pico-8 play session: mixed d-pad (fixed 12-tick cycle), after a click and taps of 🅾, ❎, 🅾+❎, 🅾 in the second before t = 0

[t = 1 s] mixed d-pad (1.2s cycle ×~1): → ← ↑ ↓ + 🅾/❎ taps, ~1s
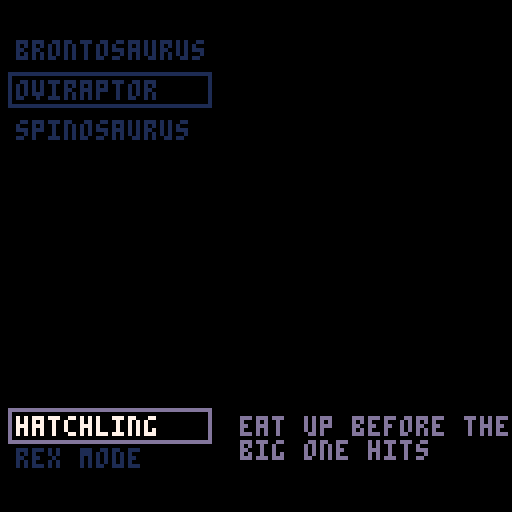
[t = 2 s] mixed d-pad (1.2s cycle ×~1): → ← ↑ ↓ + 🅾/❎ taps, ~2s
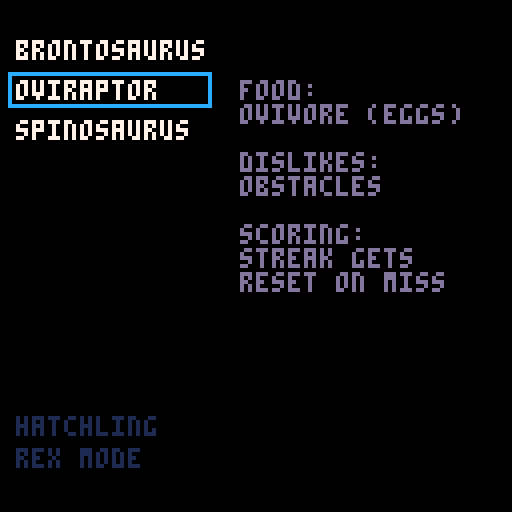

pico-8 cartridge
version 43
__lua__
--big zoom from space to dino
	--on earth

dino=1
mode=1 --1 for normal,2 for rex
state=1 --1 for dino, 2 for mode
⧗=1
ru={} --rex unlocked

function _init()
	cartdata("caseylabrack_superdino")

	add(ru,dget(1)>rexgoals[1])
	add(ru,dget(2)>rexgoals[2])
	add(ru,dget(3)>rexgoals[3])
end

function _update()

	⧗+=1

	if state==1 then
		if btnp(⬆️) then dino=mid(1,dino-1,#scenarios) end		
		if btnp(⬇️) then dino=mid(1,dino+1,#scenarios) end
	else
		if btnp(⬆️) then mode=mid(1,mode-1,2) end
		if btnp(⬇️) then mode=mid(1,mode+1,2) end
		if not ru[dino] then mode=1 end
	end

	if btnp(🅾️) then
		state=mid(1,state-1,2)
	end
	
	if btnp(❎) then
		state+=1
		if state==3 then
			 cls() stop(dino.." "..mode)
--			load("super-extinction-event",
--			"back to menu",
--			dino..","..mode)
		end
	end
end

function _draw()
	cls()

	dinostart=10
	ypos=dinostart
	tml=4 --text margin left
	iml=60 --info margin left
	fc=⧗%8>4 and 13 or 12 --flicker color
	
	local cur=dinostart+(dino-1)*10
	color(state==1 and fc or 1)
	rect(tml-2,cur-2,52,cur+6)
	
	color(state==1 and 7 or 1)
	for num,val in ipairs(scenarios) do
		print(val,tml,ypos)
		ypos+=10
	end

	if state==1 then
		print(dinfo[dino],iml,dinostart+(dino-1)*10,13)
	end

	ypos+=64
	modestart=ypos	

	cur=modestart+(mode-1)*8
	if state==2 then
		rect(tml-2,cur-2,52,cur+6,fc)
	end

	color(state==2 and 7 or 1)
	print("hatchling",tml,ypos)
	ypos+=8
	if not ru[dino] then
		color(1)
	end
	print("rex mode",tml,ypos)
	
	if state==2 then
		print(minfo[mode],iml,modestart+(mode-1)*8,13)
	end
end
-->8
scenarios={
"brontosaurus",
"oviraptor",
"spinosaurus",
--"lizard thing (todo)",
}
dinfo={[[
food:
herbivore

dislikes:
t-rex!

scoring:
streak gets 
reset on death
]],
[[
food:
ovivore (eggs)

dislikes:
obstacles

scoring:
streak gets
reset on miss
]],
[[
food:
piscovore (fish)

dislikes:
megalodon!

scoring:
total fish held
at game over
]]
}
minfo={
[[
eat up before the 
big one hits
]],
[[
all asteroids
are deadly
]]
}
-->8
--goals (shared)
rexgoals={50,40,10,}
__gfx__
00000000000000000000000000000000000000000000000000000000000000000000000000000000000000000000000000000000000000000000000000000000
00000000000000000000000000000000000000000000000000000000000000000000000000000000000000000000000000000000000000000000000000000000
00700700000000000000000000000000000000000000000000000000000000000000000000000000000000000000000000000000000000000000000000000000
00077000000000000000000000000000000000000000000000000000000000000000000000000000000000000000000000000000000000000000000000000000
00077000000000000000000000000000000000000000000000000000000000000000000000000000000000000000000000000000000000000000000000000000
00700700000000000000000000000000000000000000000000000000000000000000000000000000000000000000000000000000000000000000000000000000
